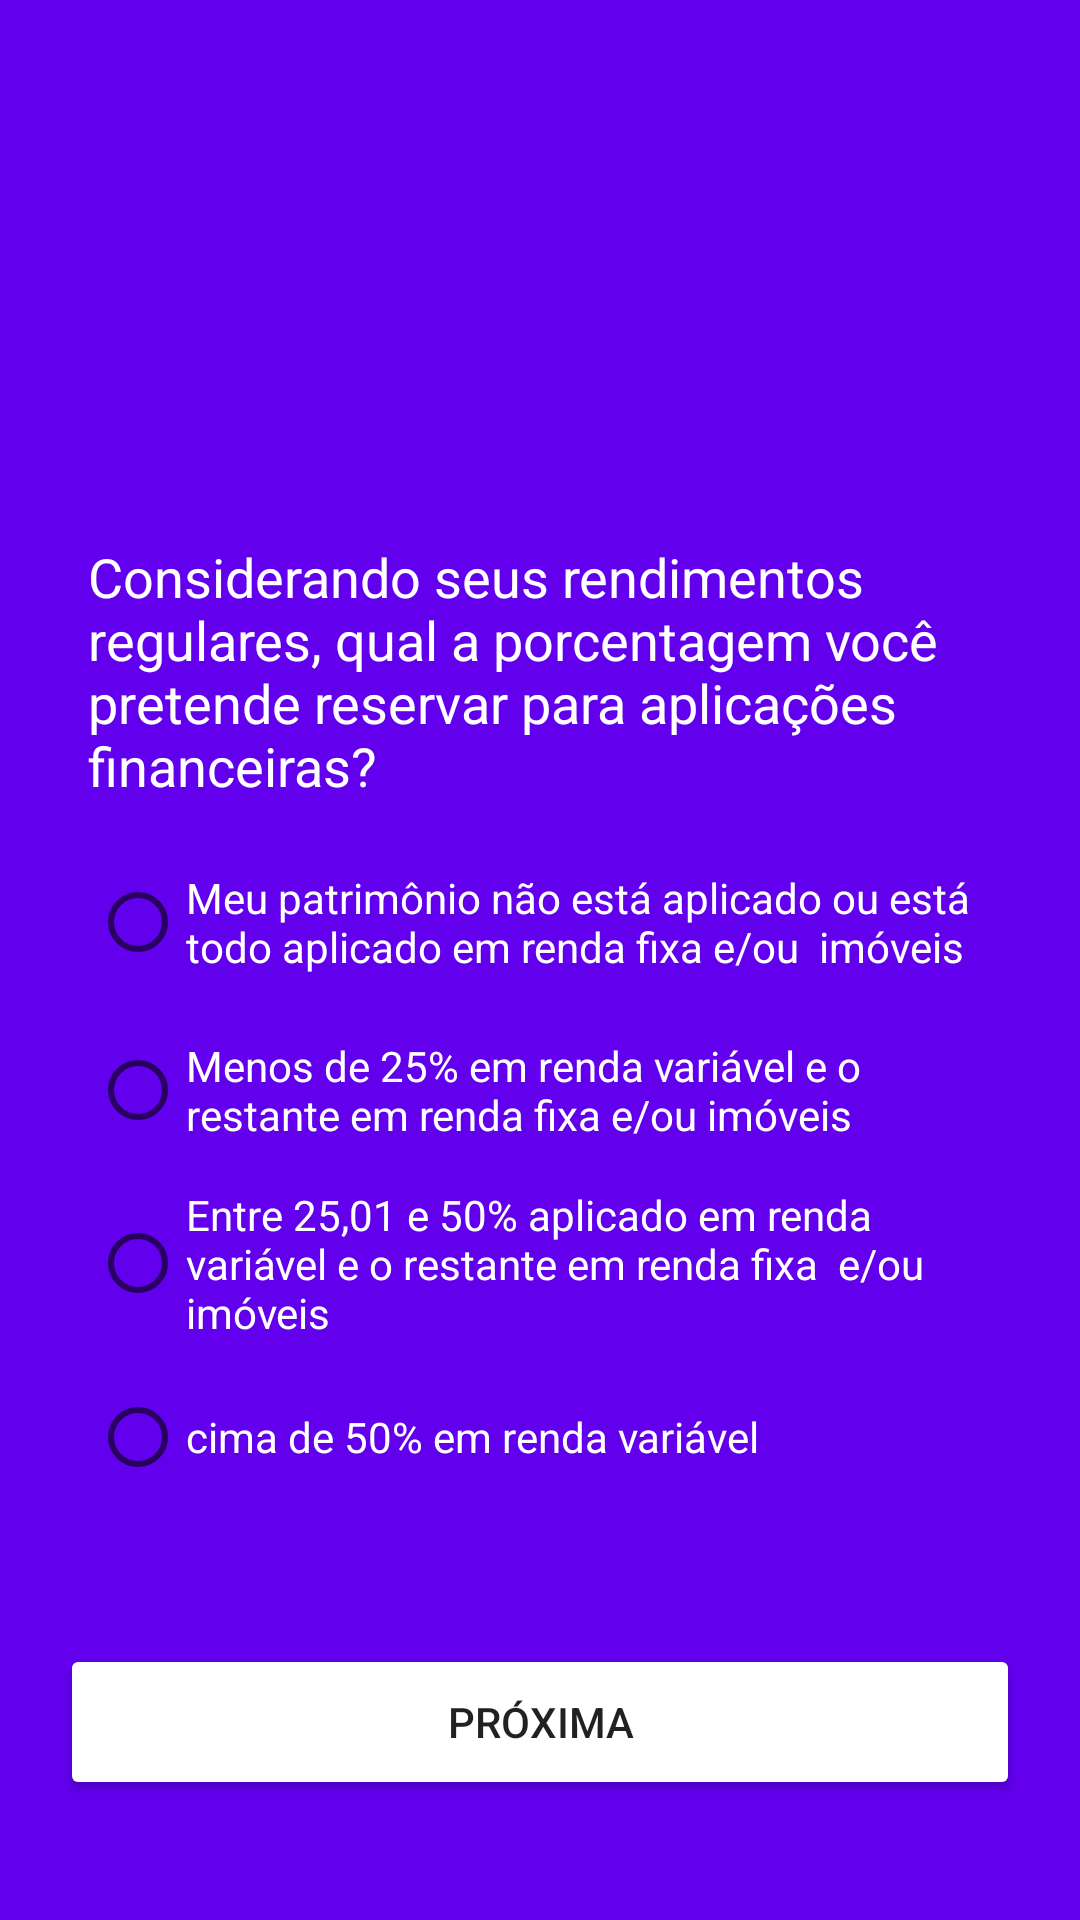

Android layout source for this screen:
<!-- AndroidManifest.xml: application theme Theme.PerfilInvest -->
<!-- res/layout/fragment_pergunta6.xml -->
<?xml version="1.0" encoding="utf-8"?>
<androidx.constraintlayout.widget.ConstraintLayout xmlns:android="http://schemas.android.com/apk/res/android"
    xmlns:app="http://schemas.android.com/apk/res-auto"
    xmlns:tools="http://schemas.android.com/tools"
    android:id="@+id/frameLayout6"
    android:layout_width="match_parent"
    android:layout_height="match_parent"
    android:background="@color/design_default_color_primary"
    tools:context=".Pergunta6">

    

    <TextView
        android:id="@+id/textView5"
        android:layout_width="300dp"
        android:layout_height="wrap_content"
        android:layout_marginTop="180dp"
        android:text="Considerando seus rendimentos regulares, qual a porcentagem você   pretende reservar para aplicações financeiras?"
        android:textColor="@color/white"
        android:textSize="18sp"
        app:layout_constraintEnd_toEndOf="parent"
        app:layout_constraintHorizontal_bias="0.49"
        app:layout_constraintStart_toStartOf="parent"
        app:layout_constraintTop_toTopOf="parent" />

    <Button
        android:id="@+id/btnPergunta6"
        android:layout_width="320dp"
        android:layout_height="52dp"
        android:layout_marginStart="154dp"
        android:layout_marginEnd="154dp"
        android:layout_marginBottom="40dp"
        android:backgroundTint="@color/light_blue_A400"
        android:text="Próxima"
        app:layout_constraintBottom_toBottomOf="parent"
        app:layout_constraintEnd_toEndOf="parent"
        app:layout_constraintStart_toStartOf="parent" />

    <RadioGroup
        android:id="@+id/radioGroup6"
        android:layout_width="300dp"
        android:layout_height="wrap_content"
        android:layout_marginTop="16dp"
        app:layout_constraintEnd_toEndOf="parent"
        app:layout_constraintStart_toStartOf="parent"
        app:layout_constraintTop_toBottomOf="@+id/textView5">

        <RadioButton
            android:id="@+id/g6opt1"
            android:layout_width="match_parent"
            android:layout_height="wrap_content"
            android:text="Meu patrimônio não está aplicado ou está todo aplicado em renda fixa e/ou  imóveis "
            android:textColor="@color/white" />

        <RadioButton
            android:id="@+id/g6opt2"
            android:layout_width="match_parent"
            android:layout_height="wrap_content"
            android:layout_marginTop="8dp"
            android:text="Menos de 25% em renda variável e o restante em renda fixa e/ou imóveis"
            android:textColor="@color/white" />

        <RadioButton
            android:id="@+id/g6opt3"
            android:layout_width="match_parent"
            android:layout_height="wrap_content"
            android:layout_marginTop="8dp"
            android:text="Entre 25,01 e 50% aplicado em renda variável e o restante em renda fixa  e/ou imóveis"
            android:textColor="@color/white" />

        <RadioButton
            android:id="@+id/g6opt4"
            android:layout_width="match_parent"
            android:layout_height="wrap_content"
            android:layout_marginTop="8dp"
            android:text="cima de 50% em renda variável"
            android:textColor="@color/white" />

    </RadioGroup>

</androidx.constraintlayout.widget.ConstraintLayout>
<!-- resources referenced by this layout -->
<resources>
  <style name="Theme.PerfilInvest" parent="Theme.MaterialComponents.DayNight.DarkActionBar">
          
          <item name="colorPrimary">@color/purple_500</item>
          <item name="colorPrimaryVariant">@color/purple_700</item>
          <item name="colorOnPrimary">@color/white</item>
          
          <item name="colorSecondary">@color/teal_200</item>
          <item name="colorSecondaryVariant">@color/teal_700</item>
          <item name="colorOnSecondary">@color/black</item>
          
          <item name="android:statusBarColor" tools:targetApi="l">?attr/colorPrimaryVariant</item>
          
      </style>
  <!-- not gathered from this repository: default colours our renderer supplied (Android Studio template values) -->
  <color name="purple_500">#FF6200EE</color>
  <color name="purple_700">#FF3700B3</color>
  <color name="teal_200">#FF03DAC5</color>
  <color name="teal_700">#FF018786</color>
  <color name="black">#FF000000</color>
  <color name="white">#FFFFFFFF</color>
</resources>
